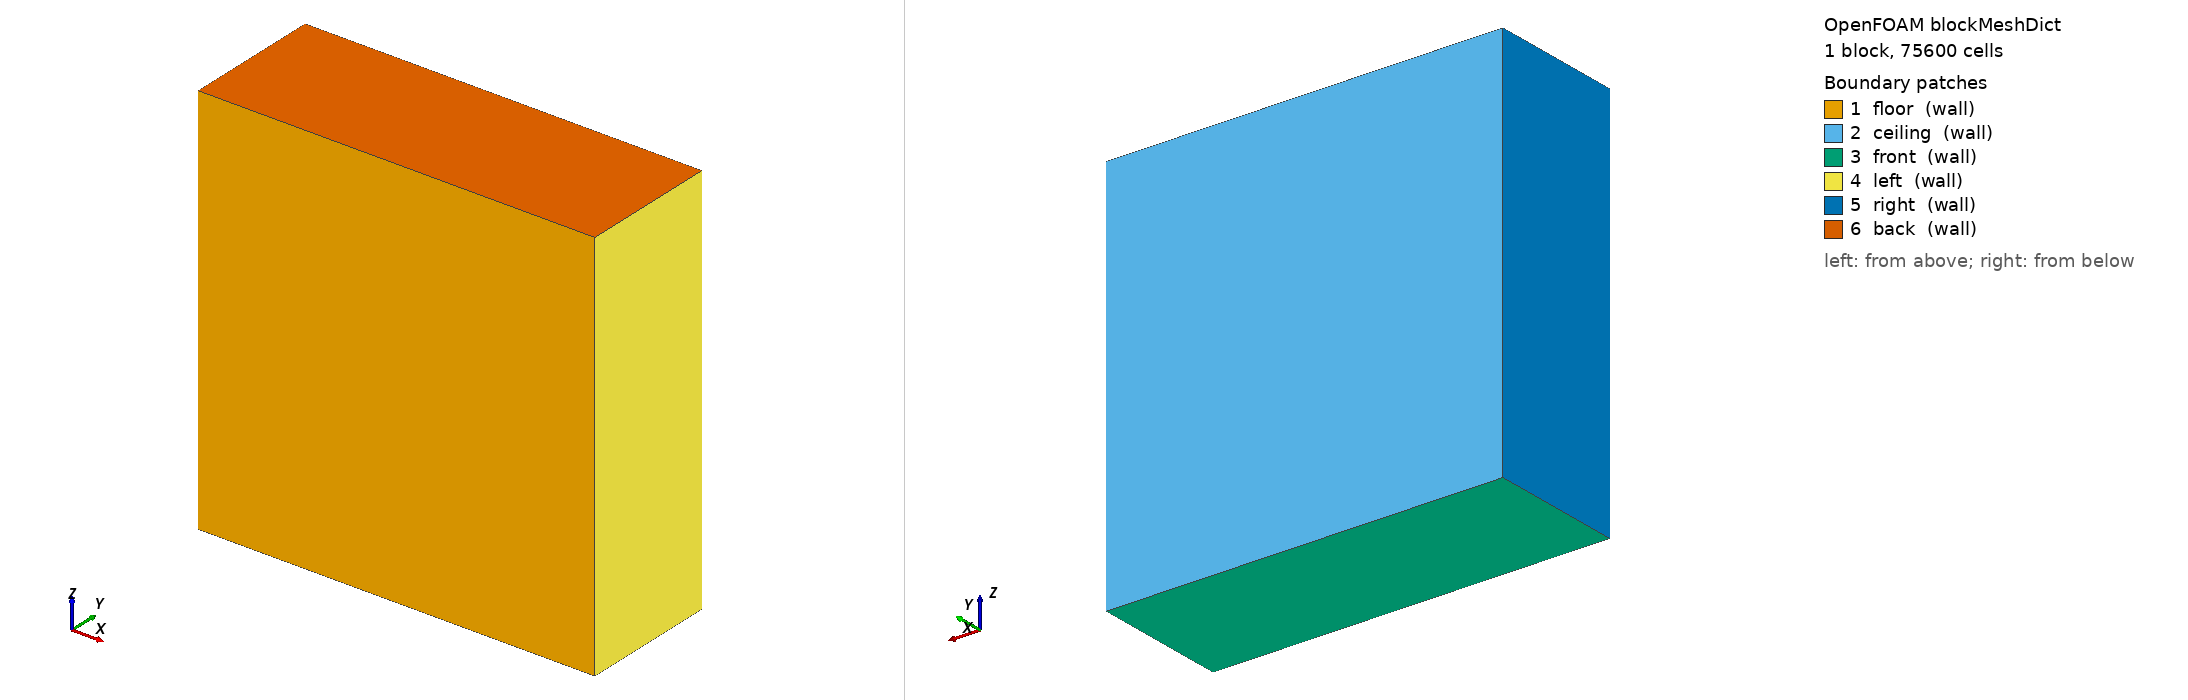

OpenFOAM case: the mesh blockMesh builds from blockMeshDict, 1 block(s), 75600 cells. Boundary patches (legend numbers): 1 floor (wall), 2 ceiling (wall), 3 front (wall), 4 left (wall), 5 right (wall), 6 back (wall). Left view from above one corner, right view from below the opposite corner. Boundary conditions: 4 field file(s) under 0/ or 0.orig/; 6 of 6 drawn patches have an entry in a shipped field file.

=== system/blockMeshDict ===
/*--------------------------------*- C++ -*----------------------------------*\
| =========                 |                                                 |
| \\      /  F ield         | OpenFOAM: The Open Source CFD Toolbox           |
|  \\    /   O peration     | Version:  v2312                                 |
|   \\  /    A nd           | Website:  www.openfoam.com                      |
|    \\/     M anipulation  |                                                 |
\*---------------------------------------------------------------------------*/
FoamFile
{
    version     2.0;
    format      ascii;
    class       dictionary;
    object      blockMeshDict;
}
// * * * * * * * * * * * * * * * * * * * * * * * * * * * * * * * * * * * * * //

scale    1;

vertices
(
    (0 0 0)
    (0.6 0 0)
    (0.6 0.21 0)
    (0 0.21 0)
    (0 0 0.6)
    (0.6 0 0.6)
    (0.6 0.21 0.6)
    (0 0.21 0.6)
);

blocks
(
    hex (0 1 2 3 4 5 6 7) (60 21 60) simpleGrading (1 1 1)
);

boundary
(
    floor
    {
        type wall;
        faces
        (
            (1 5 4 0)
        );
    }
    ceiling
    {
        type wall;
        faces
        (
            (3 7 6 2)
        );
    }
    front
    {
        type wall;
        faces
        (
            (0 3 2 1)
        );
    }
        left
    {
        type wall;
        faces
        (
            (2 6 5 1)
        );
    }
        right
    {
        type wall;
        faces
        (
            (0 4 7 3)
        );
    }
        back
    {
        type wall;
        faces
        (
            (4 5 6 7)
        );
    }
);

mergePatchPairs
(
);


// ************************************************************************* //


=== 0.orig/T ===
/*--------------------------------*- C++ -*----------------------------------*\
| =========                 |                                                 |
| \\      /  F ield         | OpenFOAM: The Open Source CFD Toolbox           |
|  \\    /   O peration     | Version:  v2312                                 |
|   \\  /    A nd           | Website:  www.openfoam.com                      |
|    \\/     M anipulation  |                                                 |
\*---------------------------------------------------------------------------*/
FoamFile
{
    version     2.0;
    format      ascii;
    class       volScalarField;
    object      T;
}
// * * * * * * * * * * * * * * * * * * * * * * * * * * * * * * * * * * * * * //

dimensions      [0 0 0 1 0 0 0];

internalField   uniform 310;

boundaryField
{
    // floor
    // {
    // type fixedValue;
    // value uniform 440;
    // }
    floor
    {
        type            fixedValue;
        value           uniform 320;
    }
    ceiling
    	{
        type breadOvenSides;
        refValue        uniform 300;
        refGradient     uniform 0;
        valueFraction   uniform 0;
        value           uniform 300;
        alpha_          0.4;
        }
    front
    	{
        type breadOvenSides;
        refValue        uniform 300;
        refGradient     uniform 0;
        valueFraction   uniform 0;
        value           uniform 300;
        alpha_          0.4;
        }
    left
    	{
        type breadOvenSides;
        refValue        uniform 300;
        refGradient     uniform 0;
        valueFraction   uniform 0;
        value           uniform 300;
        alpha_          0.4;
        }
    back
    	{
        type breadOvenSides;
        refValue        uniform 300;
        refGradient     uniform 0;
        valueFraction   uniform 0;
        value           uniform 300;
        alpha_          0.4;
        }
    right
    	{
        type breadOvenSides;
        refValue        uniform 300;
        refGradient     uniform 0;
        valueFraction   uniform 0;
        value           uniform 300;
        alpha_          0.4;
        }
    hole
    {
        type            fixedValue;
        value           uniform 300;
    }

    // outlet
    // {
    //     type            zeroGradient;
    // }
}


// ************************************************************************* //


=== 0.orig/k ===
/*--------------------------------*- C++ -*----------------------------------*\
| =========                 |                                                 |
| \\      /  F ield         | OpenFOAM: The Open Source CFD Toolbox           |
|  \\    /   O peration     | Version:  v2312                                 |
|   \\  /    A nd           | Website:  www.openfoam.com                      |
|    \\/     M anipulation  |                                                 |
\*---------------------------------------------------------------------------*/
FoamFile
{
    version     2.0;
    format      ascii;
    class       volScalarField;
    object      k;
}
// * * * * * * * * * * * * * * * * * * * * * * * * * * * * * * * * * * * * * //

dimensions      [0 2 -2 0 0 0 0];

internalField   uniform 0.1;

boundaryField
{
    floor
    {
        type            kqRWallFunction;
        value           uniform 0.1;
    }

    ceiling
    {
        type            kqRWallFunction;
        value           uniform 0.1;
    }

    front
    {
        type            kqRWallFunction;
        value           uniform 0.1;
    }
    left
    {
        type            kqRWallFunction;
        value           uniform 0.1;
    }
    back
    {
        type            kqRWallFunction;
        value           uniform 0.1;
    }
    right
    {
        type            kqRWallFunction;
        value           uniform 0.1;
    }
    // inlet
    // {
    //     type            turbulentIntensityKineticEnergyInlet;
    //     intensity       0.14;
    //     value           $internalField;
    // }

    // outlet
    // {
    //     type            inletOutlet;
    //     inletValue      $internalField;
    // }
    hole
    {
        type            kqRWallFunction;
        value           uniform 0.1;
    }

    outlet
    {
        type            kqRWallFunction;
        value           uniform 0.1;
    }
}


// ************************************************************************* //


=== 0.orig/nut ===
/*--------------------------------*- C++ -*----------------------------------*\
| =========                 |                                                 |
| \\      /  F ield         | OpenFOAM: The Open Source CFD Toolbox           |
|  \\    /   O peration     | Version:  v2312                                 |
|   \\  /    A nd           | Website:  www.openfoam.com                      |
|    \\/     M anipulation  |                                                 |
\*---------------------------------------------------------------------------*/
FoamFile
{
    version     2.0;
    format      ascii;
    class       volScalarField;
    object      nut;
}
// * * * * * * * * * * * * * * * * * * * * * * * * * * * * * * * * * * * * * //

dimensions      [0 2 -1 0 0 0 0];

internalField   uniform 0;

boundaryField
{
    floor
    {
        type            nutkWallFunction;
        value           uniform 0;
    }

    ceiling
    {
        type            nutkWallFunction;
        value           uniform 0;
    }

    
    front
    {
        type            nutkWallFunction;
        value           uniform 0;
    }
    left
    {
        type            nutkWallFunction;
        value           uniform 0;
    }
    back
    {
        type            nutkWallFunction;
        value           uniform 0;
    }
    right
    {
        type            nutkWallFunction;
        value           uniform 0;
    }
    // inlet
    // {
    //     type            calculated;
    //     value           $internalField;
    // }

    // outlet
    // {
    //     type            calculated;
    //     value           $internalField;
    // }
    hole
    {
        type            nutkWallFunction;
        value           uniform 0;
    }

    outlet
    {
        type            nutkWallFunction;
        value           uniform 0;
    }
}


// ************************************************************************* //


=== 0.orig/p ===
/*--------------------------------*- C++ -*----------------------------------*\
| =========                 |                                                 |
| \\      /  F ield         | OpenFOAM: The Open Source CFD Toolbox           |
|  \\    /   O peration     | Version:  v2312                                 |
|   \\  /    A nd           | Website:  www.openfoam.com                      |
|    \\/     M anipulation  |                                                 |
\*---------------------------------------------------------------------------*/
FoamFile
{
    version     2.0;
    format      ascii;
    class       volScalarField;
    object      p;
}
// * * * * * * * * * * * * * * * * * * * * * * * * * * * * * * * * * * * * * //

dimensions      [1 -1 -2 0 0 0 0];

internalField   uniform 1e5;

boundaryField
{
    floor
    {
        type            calculated;
        value           $internalField;
    }

    ceiling
    {
        type            calculated;
        value           $internalField;
    }

    front
    {
        type            calculated;
        value           $internalField;
    }
    left
    {
        type            calculated;
        value           $internalField;
    }
    back
    {
        type            calculated;
        value           $internalField;
    }
    right
    {
        type            calculated;
        value           $internalField;
    }
    hole
    {
        type            calculated;
        value           $internalField;
    }

    outlet
    {
        type            calculated;
        value           $internalField;
    }
}


// ************************************************************************* //
